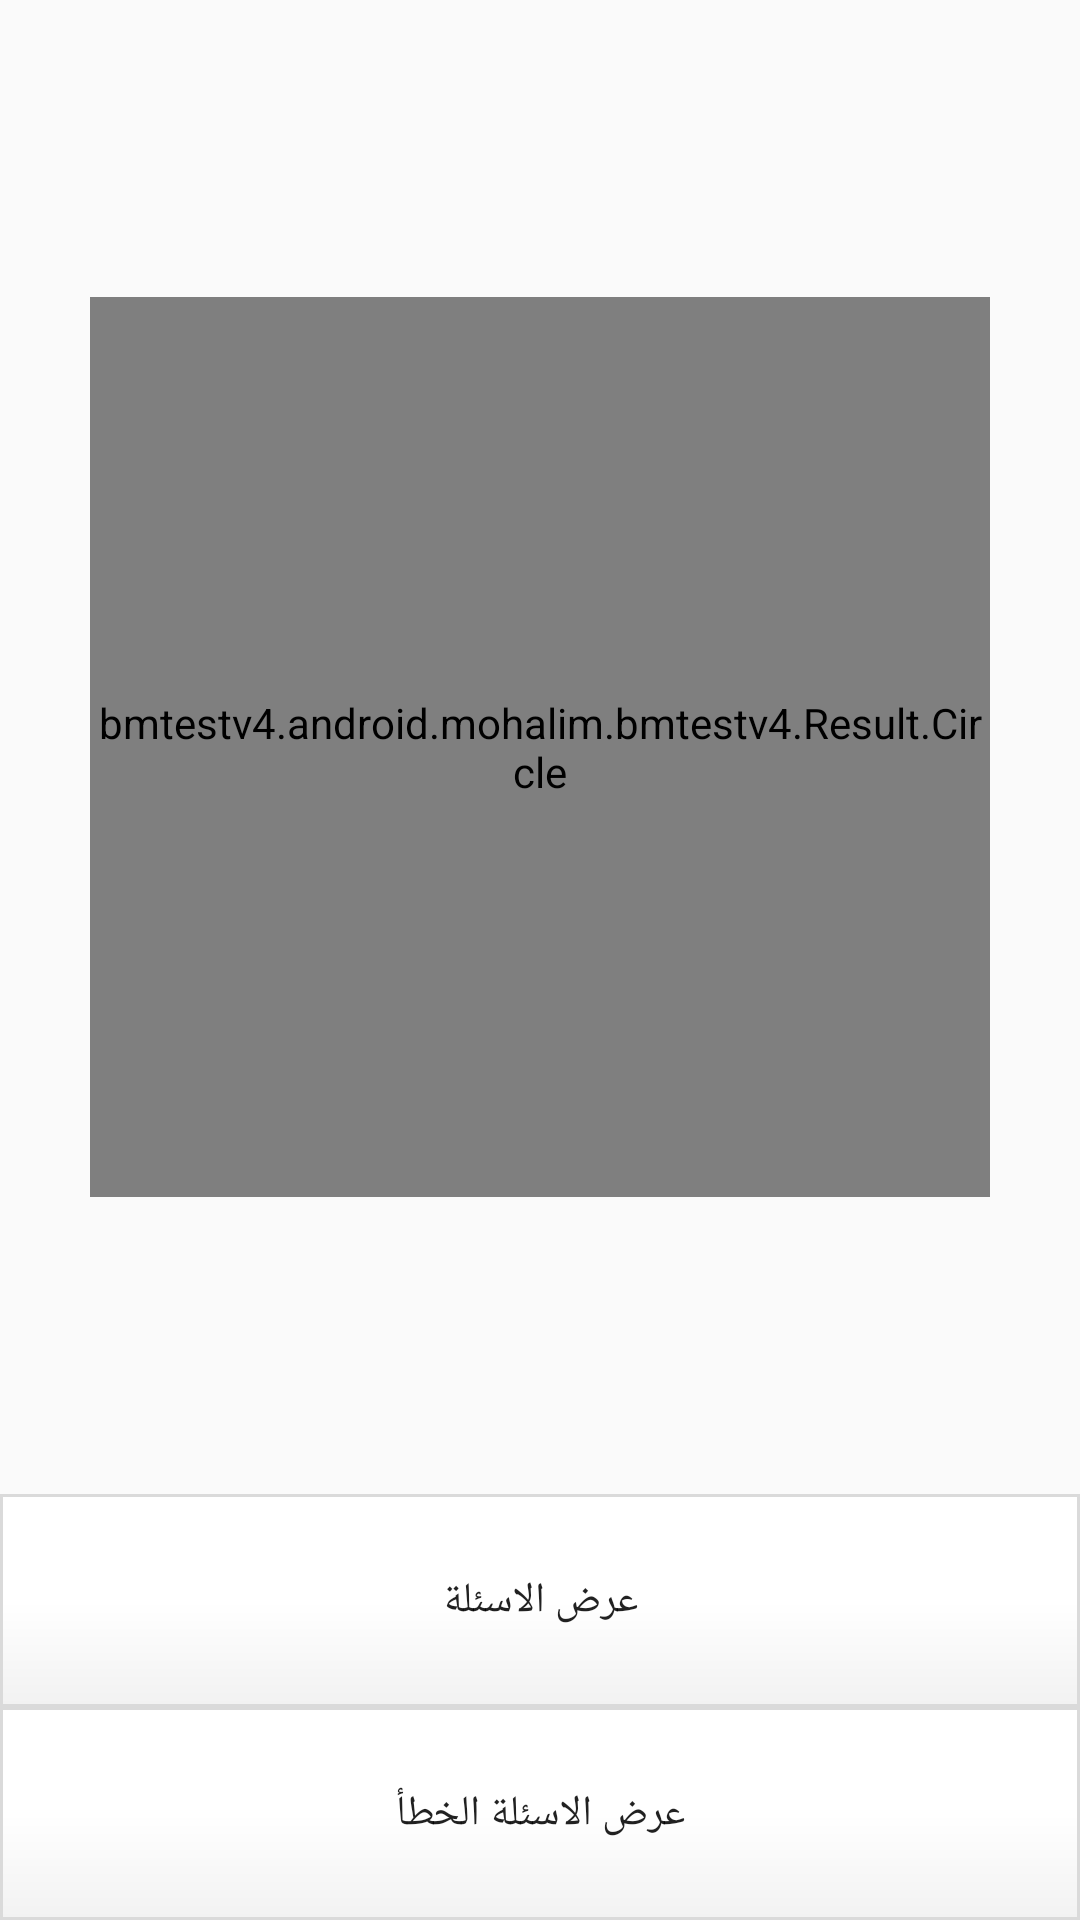

Reconstruct the res/layout file that produces this screen, plus the resources it refers to.
<!-- AndroidManifest.xml: application theme MyMaterialTheme -->
<!-- res/layout/result_activity.xml -->
<?xml version="1.0" encoding="utf-8"?>
<LinearLayout
    xmlns:android="http://schemas.android.com/apk/res/android"
    xmlns:tools="http://schemas.android.com/tools"
    android:layout_width="match_parent"
    android:layout_height="match_parent"
    android:orientation="vertical"
    tools:context="bmtestv4.android.mohalim.bmtestv4.ResultActivity">





    <RelativeLayout
        android:layout_width="match_parent"
        android:layout_height="match_parent"
        android:layout_weight="1">

        <bmtestv4.android.mohalim.bmtestv4.Result.Circle
            android:id="@+id/circle"
            android:layout_centerInParent="true"
            android:layout_centerHorizontal="true"
            android:layout_centerVertical="true"
            android:layout_width="300dp"
            android:layout_height="300dp"
            >
        </bmtestv4.android.mohalim.bmtestv4.Result.Circle>



        <RelativeLayout
            android:layout_width="match_parent"
            android:layout_height="match_parent"
            android:layout_centerInParent="true">

            <TextView
                android:layout_width="wrap_content"
                android:layout_height="wrap_content"
                android:id="@+id/tv_result"
                android:layout_centerInParent="true"
                android:text= "100%"
                android:textSize="70sp"
                android:textColor="#000000"
                android:visibility="invisible"
                android:textStyle="bold"/>

        </RelativeLayout>

    </RelativeLayout>







    <RelativeLayout
        android:layout_width="match_parent"
        android:layout_height="match_parent"
        android:orientation="horizontal"
        android:layout_weight="4"
        >

        <Button
            android:layout_width="match_parent"
            android:layout_height="match_parent"
            android:id="@+id/btn_all_questions"
            android:layout_alignParentLeft="true"
            android:text="عرض الاسئلة"
            android:background="@drawable/rounded5"
            android:layout_alignParentStart="true" />


    </RelativeLayout>

    <RelativeLayout
        android:layout_width="match_parent"
        android:layout_height="match_parent"
        android:orientation="horizontal"
        android:layout_weight="4"
        >

        <Button
            android:layout_width="match_parent"
            android:layout_height="match_parent"
            android:id="@+id/btn_wrong_question"
            android:layout_alignParentLeft="true"
            android:text="عرض الاسئلة الخطأ"
            android:background="@drawable/rounded5"
            android:layout_alignParentStart="true" />


    </RelativeLayout>




</LinearLayout>
<!-- resources referenced by this layout -->
<resources>
  <!-- drawable rounded5 (drawable) -->
  <?xml version="1.0" encoding="utf-8"?>
  <shape xmlns:android="http://schemas.android.com/apk/res/android">
      <gradient
          android:endColor="#f2f2f2"
          android:centerColor="#ffffff"
          android:startColor="#ffffff"
          android:angle="270" />
  
  
      <stroke
          android:color="#dadada"
          android:width="1dp"
          />
  </shape>
  <style name="MyMaterialTheme" parent="MyMaterialTheme.Base">
          <item name="android:windowContentTransitions">true</item>
          <item name="android:windowAllowEnterTransitionOverlap">true</item>
          <item name="android:windowAllowReturnTransitionOverlap">true</item>
          <item name="android:windowSharedElementEnterTransition">@android:transition/move</item>
          <item name="android:windowSharedElementExitTransition">@android:transition/move</item>
          <item name="android:layoutDirection">ltr</item>
      </style>
  <style name="MyMaterialTheme.Base" parent="Theme.AppCompat.Light.NoActionBar">
          <item name="windowNoTitle">true</item>
          <item name="windowActionBar">false</item>
          <item name="colorPrimary">@color/colorPrimary</item>
          <item name="colorPrimaryDark">@color/colorPrimaryDark</item>
          <item name="colorAccent">@color/colorAccent</item>
          <item name="android:layoutDirection">ltr</item>
  
      </style>
  <color name="colorPrimary">#6c1834</color>
  <color name="colorPrimaryDark">#67112e</color>
  <color name="colorAccent">#ea7d00</color>
</resources>
